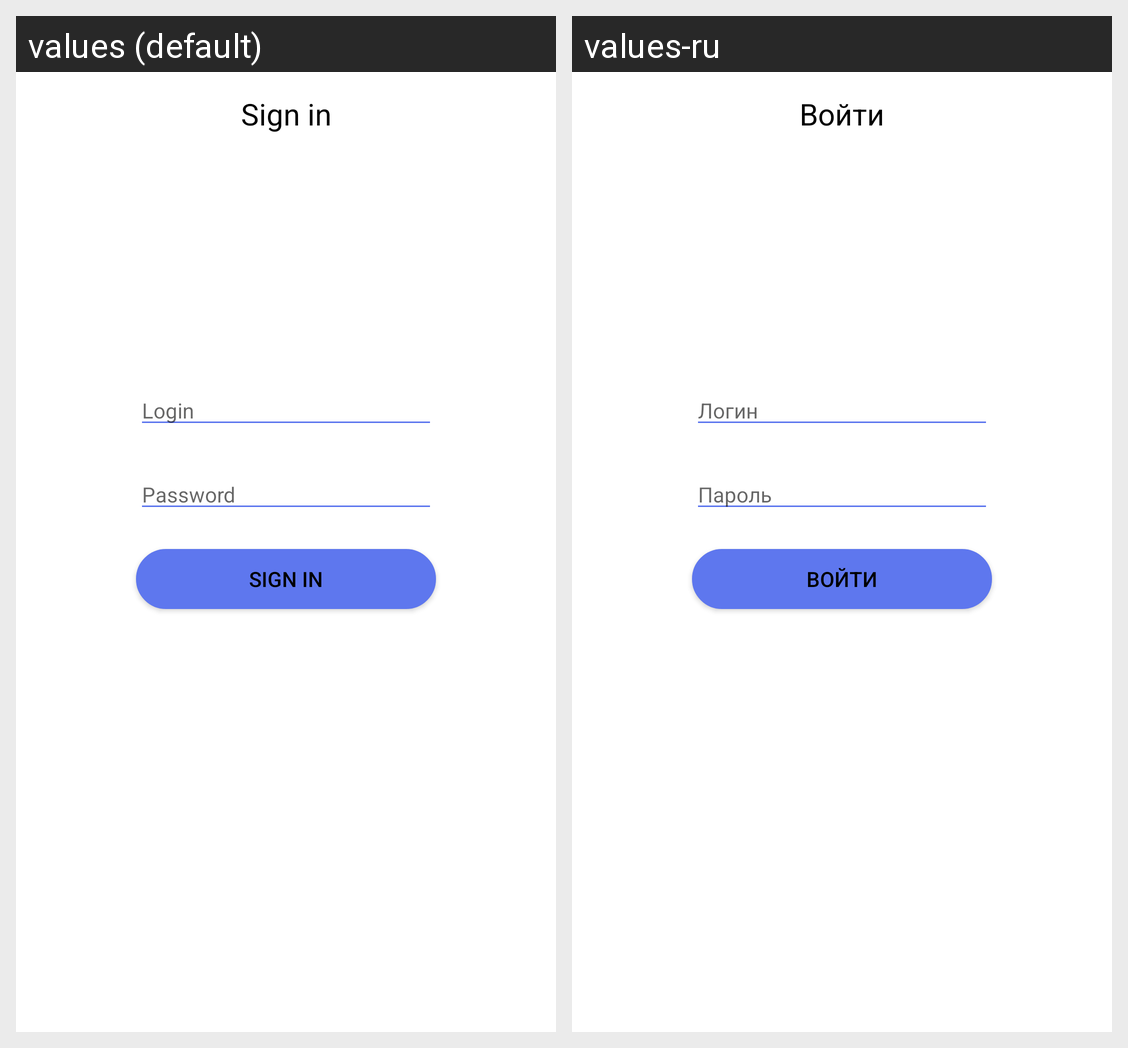

Here is an Android app screen in its default locale and in the app's own translations. Write out the translated-string differences for the strings that appear on this screen.
Android screen res/layout/activity_sign_in.xml rendered under 2 locales, left to right: values (default), values-ru. Device: Nexus 5 (rendered at 1080×1920; each locale shown at half size, 540×960, under a caption strip naming it); theme AppTheme.
Strings drawn on this screen, with the default value and each locale's value (text and hints the layout hard-codes, and strings that could not be matched under every locale, appear in the picture but are not listed):

sign_in
  values: Sign in
  values-ru: Войти

regLogin
  values: Login
  values-ru: Логин

regPass
  values: Password
  values-ru: Пароль
